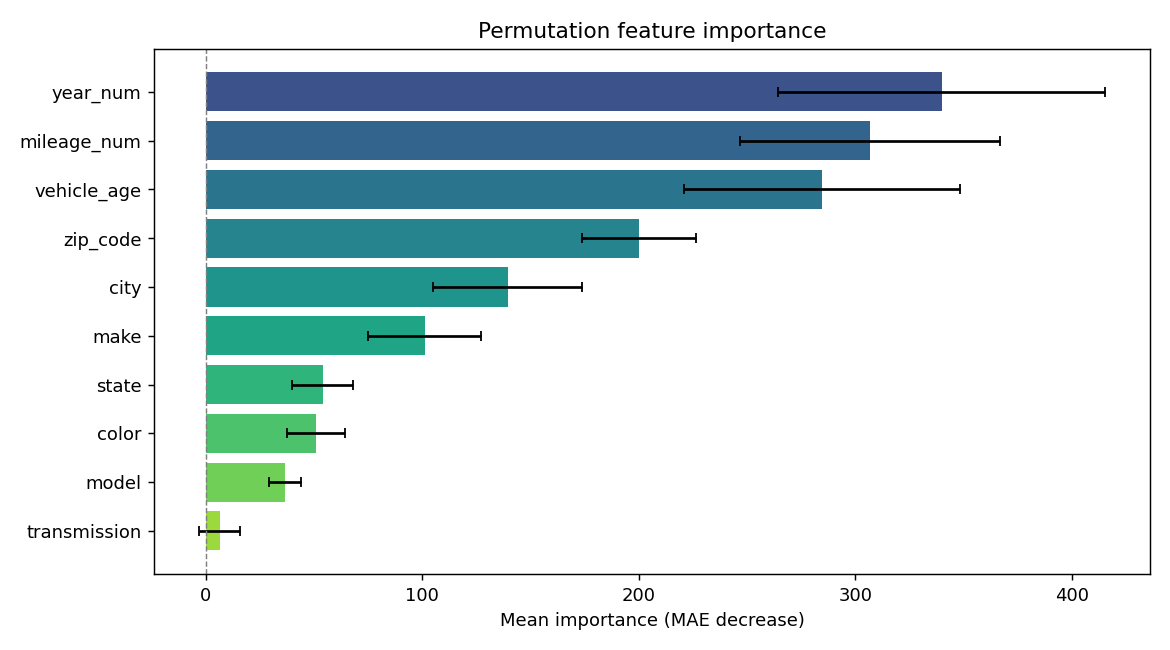

Values plotted in this chart, from the file beside it:
feature, importance, std
year_num, 339.9, 75.58
mileage_num, 306.7, 60.12
vehicle_age, 284.7, 63.72
zip_code, 200.3, 26.28
city, 139.5, 34.51
make, 101, 25.95
state, 53.96, 13.98
color, 50.91, 13.55
model, 36.69, 7.33
transmission, 6.341, 9.345
